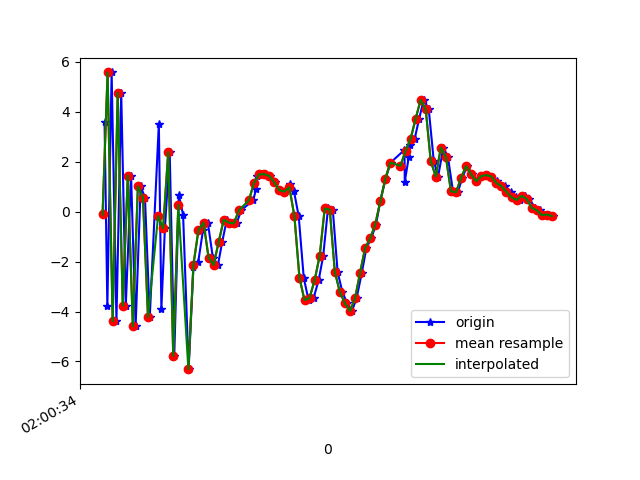

The table this chart was drawn from, first rows:
1617760834128, 456470772424284, 3.568381, -0.1368388, 7.1778584
1617760834139, 456470791655054, -3.799, -1.298, -6.847
1617760834156, 456470810885824, 5.572, -0.1925, 4.352
1617760834175, 456470830116594, -4.383, -1.567, -2.506
1617760834194, 456470849347364, 4.757, 0.515, -0.9307
1617760834212, 456470868578134, -3.764, -1.106, 4.645
1617760834233, 456470887808904, 1.442, 0.1587, -7.666
1617760834251, 456470907039674, -4.589, -0.9875, 3.405
1617760834271, 456470926270444, 1.015, 0.246, -7.038
1617760834288, 456470945501214, 0.5553, 0.2531, 7.9
1617760834307, 456470964731984, -4.227, -0.7435, -5.797
1617760834343, 456470983962754, 3.521, 0.958, 0.6268
1617760834353, 456471003193524, -3.884, -0.375, 4.421
1617760834367, 456471022424294, -0.6705, 0.3829, -7.771
1617760834386, 456471041655064, 2.378, 1.376, 6.036
1617760834404, 456471060885834, -5.776, 0.4335, 0.6815
1617760834422, 456471080116604, 0.6527, 2.214, -6.849
1617760834439, 456471099347374, -0.1224, 2.938, 6.936
1617760834461, 456471118578144, -6.308, 2.136, -3.583
1617760834480, 456471137808914, -2.226, 1.831, 2.776
1617760834499, 456471157039684, -2.023, 1.142, -1.49
1617760834518, 456471176270454, -0.7347, 1.742, 0.2752
1617760834537, 456471195501224, -0.4415, 2.436, 0.4289
1617760834557, 456471214731994, -1.844, 3.002, 1.109
1617760834577, 456471233962764, -2.136, 1.446, 0.8619
1617760834594, 456471253193534, -1.214, -0.04476, 1.187
1617760834612, 456471272424304, -0.3267, -0.2119, 0.8368
1617760834632, 456471291655074, -0.4414, -0.02663, -0.06453
1617760834651, 456471310885844, -0.4759, -0.4572, -0.8125
1617760834669, 456471330116614, 0.05241, -0.7503, -1.501
1617760834717, 456471349347384, 0.462, -2.345, -1.703
1617760834728, 456471368578154, 0.8955, -4.025, -1.903
1617760834730, 456471387808924, 1.409, -3.608, -2.679
1617760834746, 456471407039694, 1.492, -1.948, -3.39
1617760834765, 456471426270464, 1.499, -1.541, -4.06
1617760834785, 456471445501234, 1.431, -2.217, -4.281
1617760834803, 456471464732004, 1.172, -1.903, -4.143
1617760834821, 456471483962774, 0.856, -0.07682, -4.685
1617760834840, 456471503193544, 0.801, 0.4046, -5.266
1617760834861, 456471522424314, 1.114, -1.225, -5.108
1617760834878, 456471541655084, 0.8279, -1.034, -4.733
1617760834897, 456471560885854, -0.1906, -0.4842, -4.711
1617760834917, 456471580116624, -2.655, 0.1742, -4.698
1617760834936, 456471599347394, -3.547, 0.07291, -3.215
1617760834956, 456471618578164, -3.455, -0.808, -1.142
1617760834976, 456471637808934, -2.745, -0.8836, 1.389
1617760834994, 456471657039704, -1.777, 1.366, 3.028
1617760835013, 456471676270474, 0.1247, 0.7895, 0.6019
1617760835032, 456471695501244, 0.07796, -2.238, 0.7293
1617760835051, 456471714732014, -2.412, -4.788, 4.485
1617760835070, 456471733962784, -3.22, -3.342, 7.291
1617760835089, 456471753193554, -3.671, 0.4332, 8.509
1617760835108, 456471772424324, -3.976, 1.607, 8.691
1617760835126, 456471791655094, -3.477, 0.141, 8.579
1617760835147, 456471810885864, -2.449, -1.204, 9.061
1617760835165, 456471830116634, -1.457, -0.02263, 9.905
1617760835184, 456471849347404, -1.077, 0.7429, 8.534
1617760835203, 456471868578174, -0.5218, 0.5427, 6.887
1617760835220, 456471887808944, 0.4104, 0.4705, 5.408
1617760835241, 456471907039714, 1.315, 0.8637, 4.115
1617760835261, 456471926270484, 1.963, 1.369, 3.414
... 34 more rows
